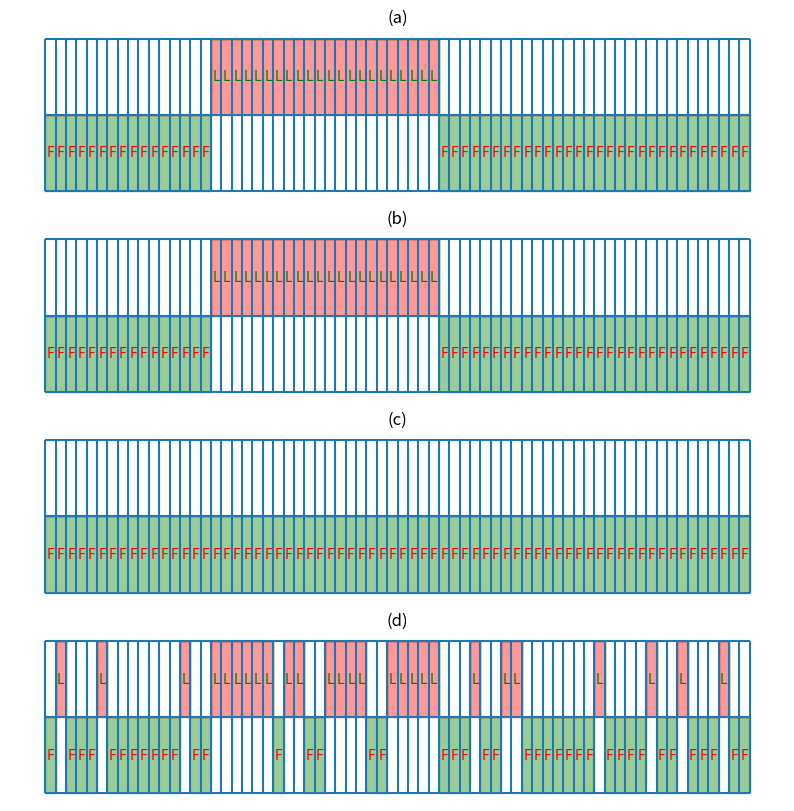

Source code (Python): (Note: this script raises an exception after producing the figure.)
# coding:utf8
import numpy as np
import matplotlib.pyplot as plt
import platform
from pathlib import Path

systt = platform.system()
root = Path('./ass3/savedoc/')
if systt == 'Linux':
    plt.switch_backend('agg')


E = {}
E['F'] = np.ones(7) * 1/6
E['L'] = np.array([0, 1/12, 1/12, 1/12, 1/6, 1/4, 1/3])

ems = '251326344212463366565535614566523665561326345621443235213263461435421'
ems = [int(i) for i in ems]
ems = [0] + ems

class VA():
    def __init__(self, tm, em=E, ems=ems):
        self.T = tm
        self.E = em
        self.ems = ems
        Pf1 = Pl1 = 0.5
        sf1 = E['F'][ems[1]] * Pf1
        sl1 = E['L'][ems[1]] * Pl1
        self.ftrace = [sf1]
        self.ltrace = [sl1]
        self.fptrace = []
        self.lptrace = []
        self.path = []

    def forward(self):
        for e in self.ems[2:]:
            if self.ftrace[-1]*self.T['F->F'] >=  self.ltrace[-1]*self.T['L->F']:
                self.fptrace.append('F')
            else:
                self.fptrace.append('L')

            if self.ftrace[-1]*self.T['F->L'] >=  self.ltrace[-1]*self.T['L->L']:
                self.lptrace.append('F')
            else:
                self.lptrace.append('L')
            sfi = E['F'][e]*np.max([self.ftrace[-1]*self.T['F->F'], self.ltrace[-1]*self.T['L->F']])
            sli = E['L'][e]*np.max([self.ftrace[-1]*self.T['F->L'], self.ltrace[-1]*self.T['L->L']])
            self.ftrace.append(sfi)
            self.ltrace.append(sli)

    def backward(self):
        if self.ftrace[-1] > self.ltrace[-1]:
            self.path.append('F')
        else:
            self.path.append('L')
        while self.fptrace:
            if self.path[-1] == 'F':
                self.path.append(self.fptrace.pop())
                self.lptrace.pop()
            else:
                self.path.append(self.lptrace.pop())
                self.fptrace.pop()

    def __call__(self):
        self.forward()
        self.backward()
        self.path = list(reversed(self.path))


def path2plot(paths, names=None):
    fig, axess = plt.subplots(nrows=len(paths), figsize=(10, 10))
    if len(paths) == 1:
        axess = [axess]
    if names is None:
        names = np.arange(len(paths))
    for path, axes, name in zip(paths, axess, names):
        x = np.arange(len(path)) 
        y1 = np.zeros(len(path))
        patharr = np.array(path)
        y1[patharr == 'F'] = 1
        y1[patharr == 'L'] = 2
        y2 = y1 - 1
        y21, y22 = y1.copy(), y1.copy()
        y21[y1==1] = y21[y1==1] - 1 
        y22[y1==2] = y22[y1==2] - 1 
        #axes.axis('equal')
        axes.set_title(f'({name})')
        axes.axis('off')
        for idx in x[:-1]:
            label = y1[idx]
            if label == 1:
                axes.text(idx + 0.5, label - 0.5, 'F', color='red', fontsize=10, horizontalalignment='center',
                          verticalalignment='center')
            else:
                axes.text(idx + 0.5, label - 0.5, 'L', color='green', fontsize=10, horizontalalignment='center',
                          verticalalignment='center')
        axes.fill_between(x, y1, y21, step='post', color='green', alpha=0.4)
        axes.fill_between(x, y1, y22, step='post', color='red', alpha=0.4)
        axes.vlines(x, 0, 2) 
        axes.hlines([0, 1, 2], np.min(x), np.max(x))
    return fig, axess
    

T1 = {'F->F': 0.8, 'F->L': 0.2, 'L->F': 0.3, 'L->L': 0.7}
T2 = {'F->F': 0.9, 'F->L': 0.1, 'L->F': 0.15, 'L->L': 0.85}
T3 = {'F->F': 0.95, 'F->L': 0.05, 'L->F': 0.6, 'L->L': 0.4}
T4 = {'F->F': 0.5, 'F->L': 0.5, 'L->F': 0.5, 'L->L': 0.5}

paths = []
for T in [T1, T2, T3, T4]:
    va = VA(tm=T)
    va()
#    print(va.path)
    paths.append(va.path)
path2plot(paths, ['a', 'b', 'c', 'd'])
plt.show()
plt.savefig(root/'p4.jpg')
    
